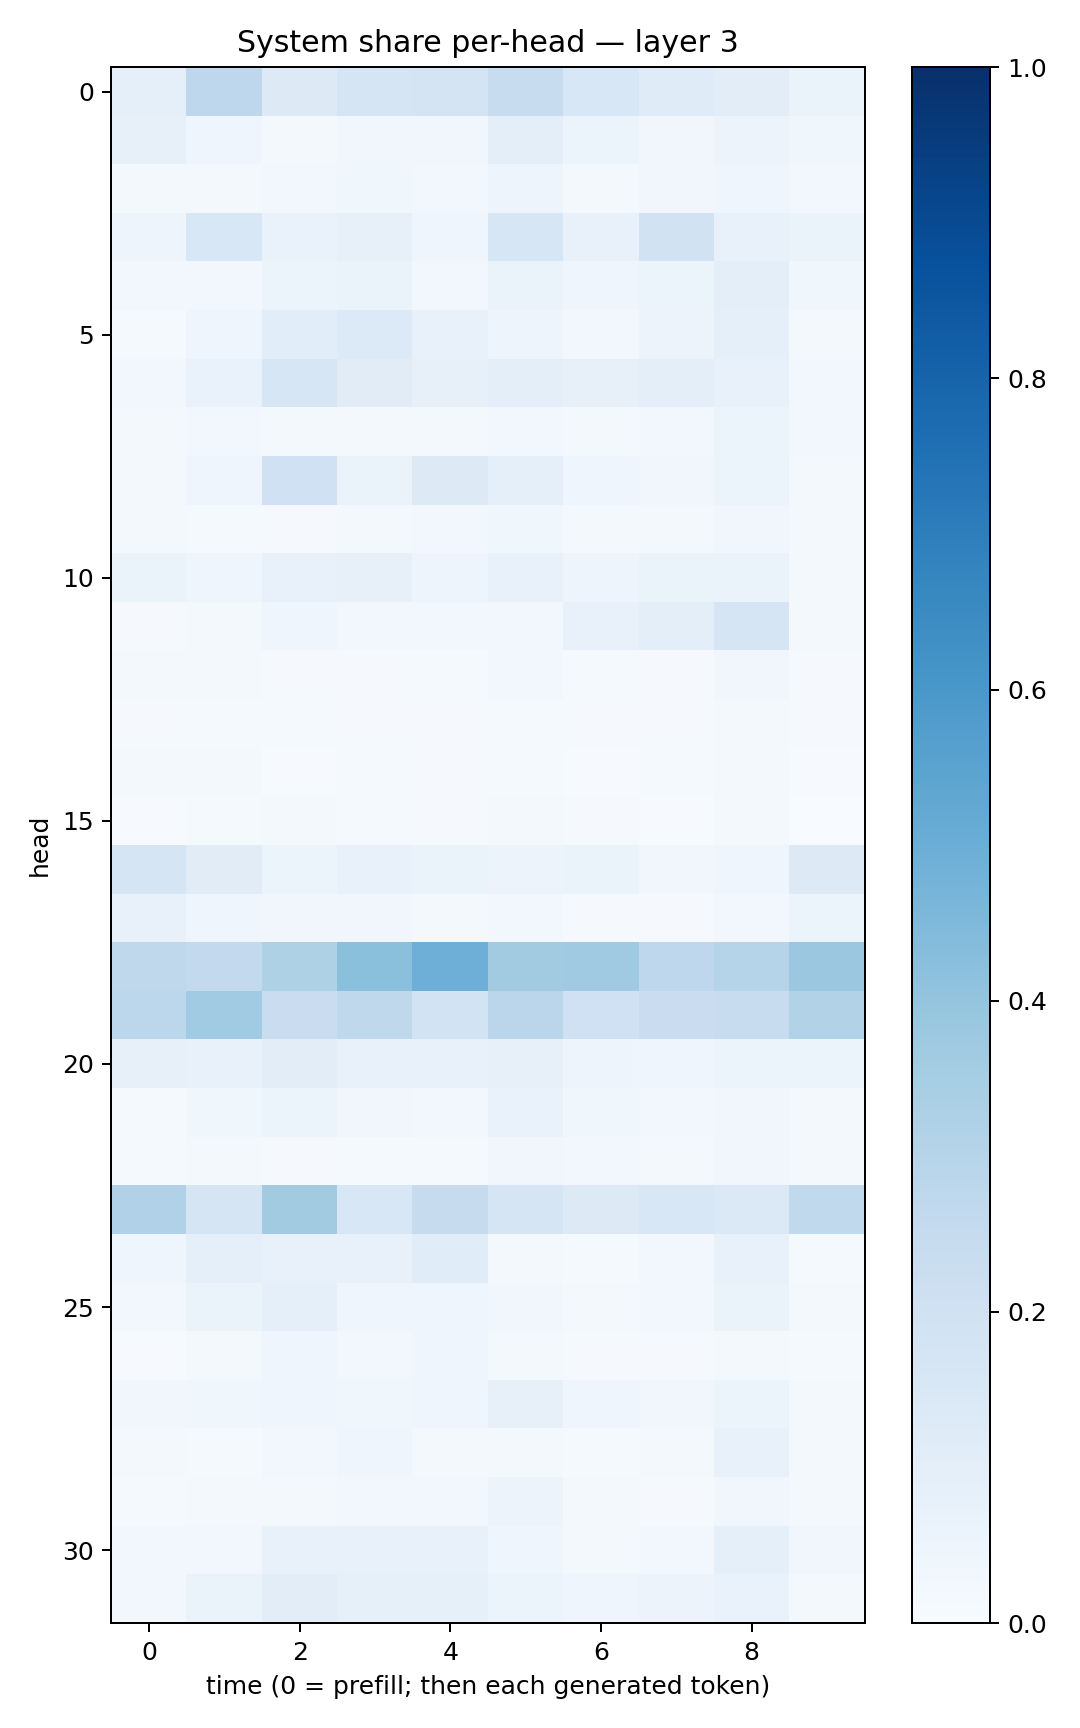

The table this chart was drawn from, first rows:
0.091148406, 0.27706113, 0.13036361, 0.16694188, 0.17277204, 0.2375488, 0.15429808, 0.120339334, 0.104782194, 0.06410303
0.08067, 0.04231, 0.01587, 0.03497, 0.03384, 0.09468, 0.05133, 0.03134, 0.05471, 0.0367
0.02277, 0.02267, 0.03068, 0.0385, 0.03123, 0.04781, 0.02081, 0.03198, 0.04042, 0.02891
0.05035, 0.1543, 0.0686, 0.08151, 0.04039, 0.1622, 0.07058, 0.1941, 0.07392, 0.06618
0.0296, 0.02822, 0.05097, 0.0654, 0.02789, 0.0662, 0.04405, 0.05139, 0.09954, 0.03892
0.01366, 0.04526, 0.1055, 0.1346, 0.07665, 0.04925, 0.02857, 0.05612, 0.08803, 0.02171
0.02396, 0.07023, 0.1613, 0.1131, 0.08033, 0.09747, 0.0816, 0.09664, 0.07523, 0.02798
0.02069, 0.03037, 0.01596, 0.02066, 0.02119, 0.02458, 0.02005, 0.02776, 0.05978, 0.02793
0.02155, 0.04087, 0.2026, 0.06634, 0.1255, 0.08821, 0.04228, 0.03145, 0.06159, 0.02087
0.02143, 0.01378, 0.01087, 0.01761, 0.02552, 0.03786, 0.01963, 0.02091, 0.03508, 0.02228
0.06394, 0.04383, 0.07287, 0.07977, 0.04743, 0.07609, 0.04855, 0.06409, 0.0641, 0.02337
0.009944, 0.02116, 0.04548, 0.0255, 0.02759, 0.02899, 0.07141, 0.09885, 0.1676, 0.01607
0.01969, 0.01879, 0.01101, 0.01118, 0.01405, 0.02504, 0.01353, 0.009732, 0.03192, 0.008304
0.007841, 0.01445, 0.01179, 0.01164, 0.01065, 0.01348, 0.0085, 0.008139, 0.01826, 0.009189
0.01691, 0.02221, 0.00698, 0.01384, 0.01109, 0.01382, 0.007445, 0.01266, 0.01795, 0.005037
0.004965, 0.0143, 0.01967, 0.01418, 0.007961, 0.01617, 0.00906, 0.007466, 0.02163, 0.003098
0.1675, 0.11, 0.05932, 0.07285, 0.06323, 0.05712, 0.06468, 0.03458, 0.04379, 0.1253
0.07321, 0.04611, 0.03491, 0.03202, 0.01908, 0.02959, 0.009465, 0.01002, 0.0286, 0.06072
0.273, 0.2613, 0.3237, 0.419, 0.4924, 0.363, 0.3685, 0.2748, 0.2997, 0.3827
0.2785, 0.3653, 0.2285, 0.2725, 0.1845, 0.2846, 0.2008, 0.2288, 0.2351, 0.315
0.07993, 0.07394, 0.1034, 0.0769, 0.07489, 0.0797, 0.04998, 0.03944, 0.06158, 0.05258
0.01516, 0.03822, 0.05432, 0.03207, 0.03099, 0.06877, 0.03788, 0.02861, 0.03392, 0.02208
0.01521, 0.0215, 0.009519, 0.01277, 0.01393, 0.03262, 0.02638, 0.02152, 0.03164, 0.01937
0.3199, 0.1716, 0.3623, 0.1536, 0.2448, 0.1704, 0.1277, 0.1536, 0.1368, 0.265
0.04018, 0.08856, 0.07727, 0.073, 0.114, 0.01813, 0.01391, 0.02597, 0.07204, 0.01454
0.02512, 0.06277, 0.09171, 0.04642, 0.03918, 0.03213, 0.0166, 0.02409, 0.06396, 0.01658
0.007122, 0.02222, 0.04334, 0.03067, 0.04324, 0.01924, 0.01034, 0.009571, 0.0222, 0.01447
0.03226, 0.03594, 0.04377, 0.0355, 0.04066, 0.08097, 0.04602, 0.03246, 0.06221, 0.02003
0.0226, 0.01387, 0.0306, 0.04362, 0.01867, 0.02302, 0.01363, 0.01703, 0.07087, 0.01709
0.01357, 0.01773, 0.01819, 0.02935, 0.02929, 0.05521, 0.02002, 0.008438, 0.03429, 0.01791
0.02676, 0.02844, 0.07223, 0.07288, 0.07629, 0.045, 0.02143, 0.02689, 0.09319, 0.03336
0.0307, 0.06456, 0.1032, 0.08468, 0.08433, 0.051, 0.04299, 0.05727, 0.06847, 0.02147
